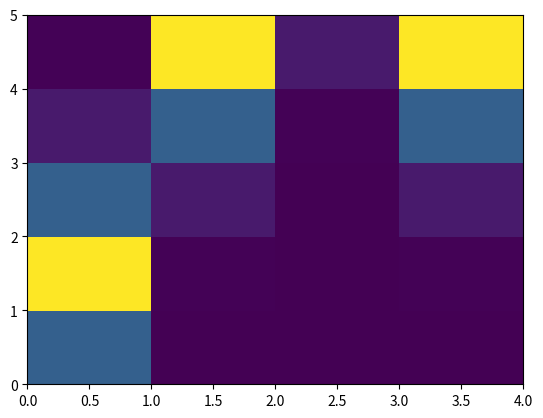

Here is the Python script that generated this plot:
import numpy as np
import matplotlib.pyplot as plt

def se_iso_cov(x1, x2, log_length=-1, log_std=0):
    """
    ***NOT SET UP TO COPE WITH MULTIDIMENSIONAL INPUTS.***
    np.square must be replaced with the L2 norm, and reshaping must be able to
    handle 1D arrays as well as 2D matrices
    """
    length = np.exp(log_length)
    std = np.exp(log_std)
    # std = 0

    # x1 and x2 should be `np.array`s
    if type(x1) is not np.ndarray: x1 = np.array(x1)
    if type(x2) is not np.ndarray: x2 = np.array(x2)

    # x1 and x2 should be 1D vectors or 2D matrices
    # TODO: update for multi-D inputs!
    if not len(x1.shape) == 2: x1 = x1.reshape(-1, 1)
    if not len(x2.shape) == 2: x2 = x2.reshape(-1, 1)

    # Component from nearby locations:    
    k = np.exp(
        -0.5 * np.square((x1 - x2.T) / length)
    ) + std * np.equal(x1, x2.T)

    return k

class GaussianProcess():
    def __init__(
        self,
        x_train, y_train,
        cov_func=se_iso_cov,
        log_length=-1,
        log_std=0

    ):
        # x_train should be a 1D vector or 2D matrix
        if type(x_train) is not np.ndarray: x_train = np.array(x_train)
        if not len(x_train.shape) == 2: x_train = x_train.reshape(-1, 1)
        self.x_train = x_train
        
        # Targets, used for predicting means
        self.targets = y_train.reshape(-1, 1)
        self.kernel = cov_func
        self.log_length = log_length
        self.log_std = log_std
        # Covariance of the training inputs, using the given kernel:
        self.cov_train = self.kernel(
            x_train, x_train,
            log_length=self.log_length, log_std=self.log_std
        )
        print(self.cov_train)
        # Only invert this when it's needed:
        self.cov_train_inv = None
        # These can be used for predicting the mean for a new test-input
        # without inverting the covariance of the training points:
        self.predictive_weights = None
    
    def predict(self, x_test):
        """See equations 6.66 and 6.67 in Bishop, 2006"""
        if not self.cov_train_inv:
            self.cov_train_inv = np.linalg.inv(self.cov_train)
        k_predict = self.kernel(
            x_test, self.x_train,
            log_length=self.log_length, log_std=self.log_std
        )
        print(k_predict)
        # mean = 
    
    def predict_mean(self, x_test):
        """Just predict the mean, if the standard deviation isn't needed"""
        # x_test should be an appropriate numpy.ndarray:
        if type(x_test) is not np.ndarray: x_test = np.array(x_test)
        if not len(x_test.shape) == 2: x_test = x_test.reshape(-1, 1)

        k_predict = self.kernel(
            x_test, self.x_train,
            log_length=self.log_length, log_std=self.log_std
        )
        # Fastest to use predictive weights, if they've been found:
        if self.predictive_weights:
            return k_predict.dot(self.predictive_weights)
        # Otherwise, if the training covariance has been inverted, use that:
        if self.cov_train_inv:
            return k_predict.dot(self.cov_train_inv).dot(self.targets)
        # Otherwise, find the predictive weights and predict the mean:
        print("Evaluating predictive weights...")
        self.predictive_weights = np.linalg.solve(self.cov_train, self.targets)

        return k_predict.dot(self.predictive_weights)
            



if __name__ == "__main__":
    a = np.array([1, 2, 3, 4, 5])
    b = np.array([2, 5, 7, 5])
    k = se_iso_cov(a, b, log_length=0, log_std=0)
    print(k)

    k2 = se_iso_cov(2.5, a, log_length=0, log_std=0)
    print(k2)

    # k3 
    
    plt.figure()
    plt.pcolor(k)
    plt.savefig("img")
    plt.close()
